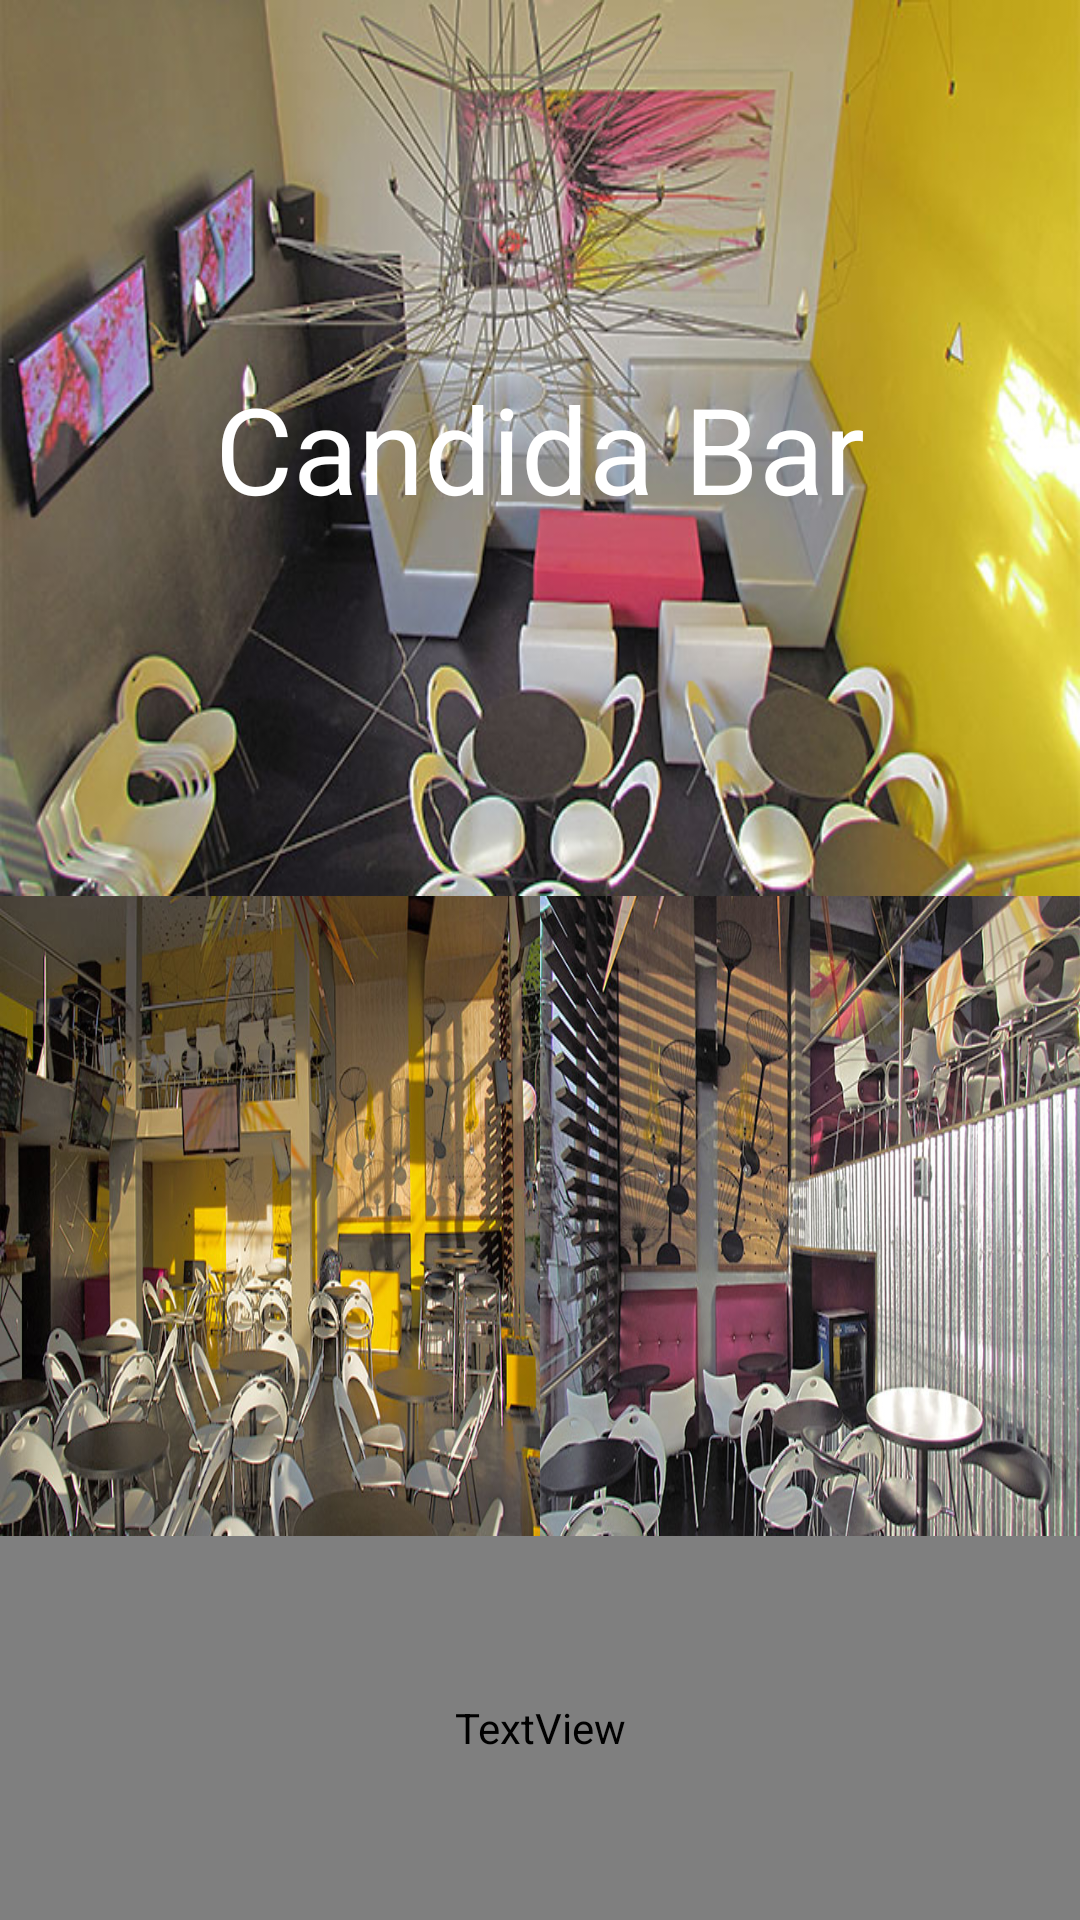

The Android layout XML behind this screen, and the referenced resources:
<!-- AndroidManifest.xml: application theme AppTheme -->
<!-- res/layout/activity_ana_botella.xml -->
<LinearLayout xmlns:android="http://schemas.android.com/apk/res/android"
    xmlns:tools="http://schemas.android.com/tools"
    android:layout_width="match_parent"
    android:layout_height="match_parent"
    android:orientation="vertical">
    <LinearLayout
        android:layout_width="match_parent"
        android:layout_height="match_parent"
        android:layout_weight="0.8"
        android:orientation="horizontal">
        <LinearLayout
            android:layout_width="match_parent"
            android:layout_height="match_parent"
            android:layout_weight="1"
            android:background="@drawable/candidabar11">

            <TextView
                android:layout_width="match_parent"
                android:layout_height="match_parent"
                android:text="Candida Bar"
                android:gravity="center"
                android:textSize="40dp"
                android:textColor="@color/white"/>
        </LinearLayout>

    </LinearLayout>

    <LinearLayout
        android:layout_width="match_parent"
        android:layout_height="match_parent"
        android:layout_weight="1"
        android:orientation="vertical">
        <LinearLayout
            android:layout_width="match_parent"
            android:layout_height="match_parent"
            android:layout_weight="1"
            android:orientation="horizontal">
            <LinearLayout
                android:layout_width="match_parent"
                android:layout_height="match_parent"
                android:layout_weight="1"
                android:background="@drawable/candidabar1">
            </LinearLayout>
            <LinearLayout
                android:layout_width="match_parent"
                android:layout_height="match_parent"
                android:layout_weight="1"
                android:background="@drawable/candidabar3">
            </LinearLayout>
        </LinearLayout>

    </LinearLayout>
    <LinearLayout
        android:layout_width="match_parent"
        android:layout_height="match_parent"
        android:layout_weight="1.2"
        android:orientation="horizontal"
        android:background="@color/black">
        <TextView
            android:layout_width="match_parent"
            android:layout_height="match_parent"
            android:text="@string/candida"
            android:gravity="center"
            android:textSize="20dp"
            android:textColor="@color/greenyellow"/>
    </LinearLayout>
</LinearLayout>
<!-- resources referenced by this layout -->
<resources>
  <!-- drawable candidabar1: jpg bitmap (drawable, 88521 bytes) -->
  <!-- drawable candidabar11: jpg bitmap (drawable, 65409 bytes) -->
  <!-- drawable candidabar3: jpg bitmap (drawable, 97941 bytes) -->
  <string name="candida"> ¡La esquina que más te sorprenderá de la circunvalar!</string>
  <style name="AppTheme" parent="Theme.AppCompat.Light.DarkActionBar">
          <item name="colorPrimary">@color/dimgray</item>
          <item name="colorPrimaryDark">@color/black</item>
          <item name="colorAccent">@color/red</item>
      </style>
  <!-- not gathered from this repository: default colours our renderer supplied (Android Studio template values) -->
  <color name="black">#FF000000</color>
  <color name="white">#FFFFFFFF</color>
</resources>
